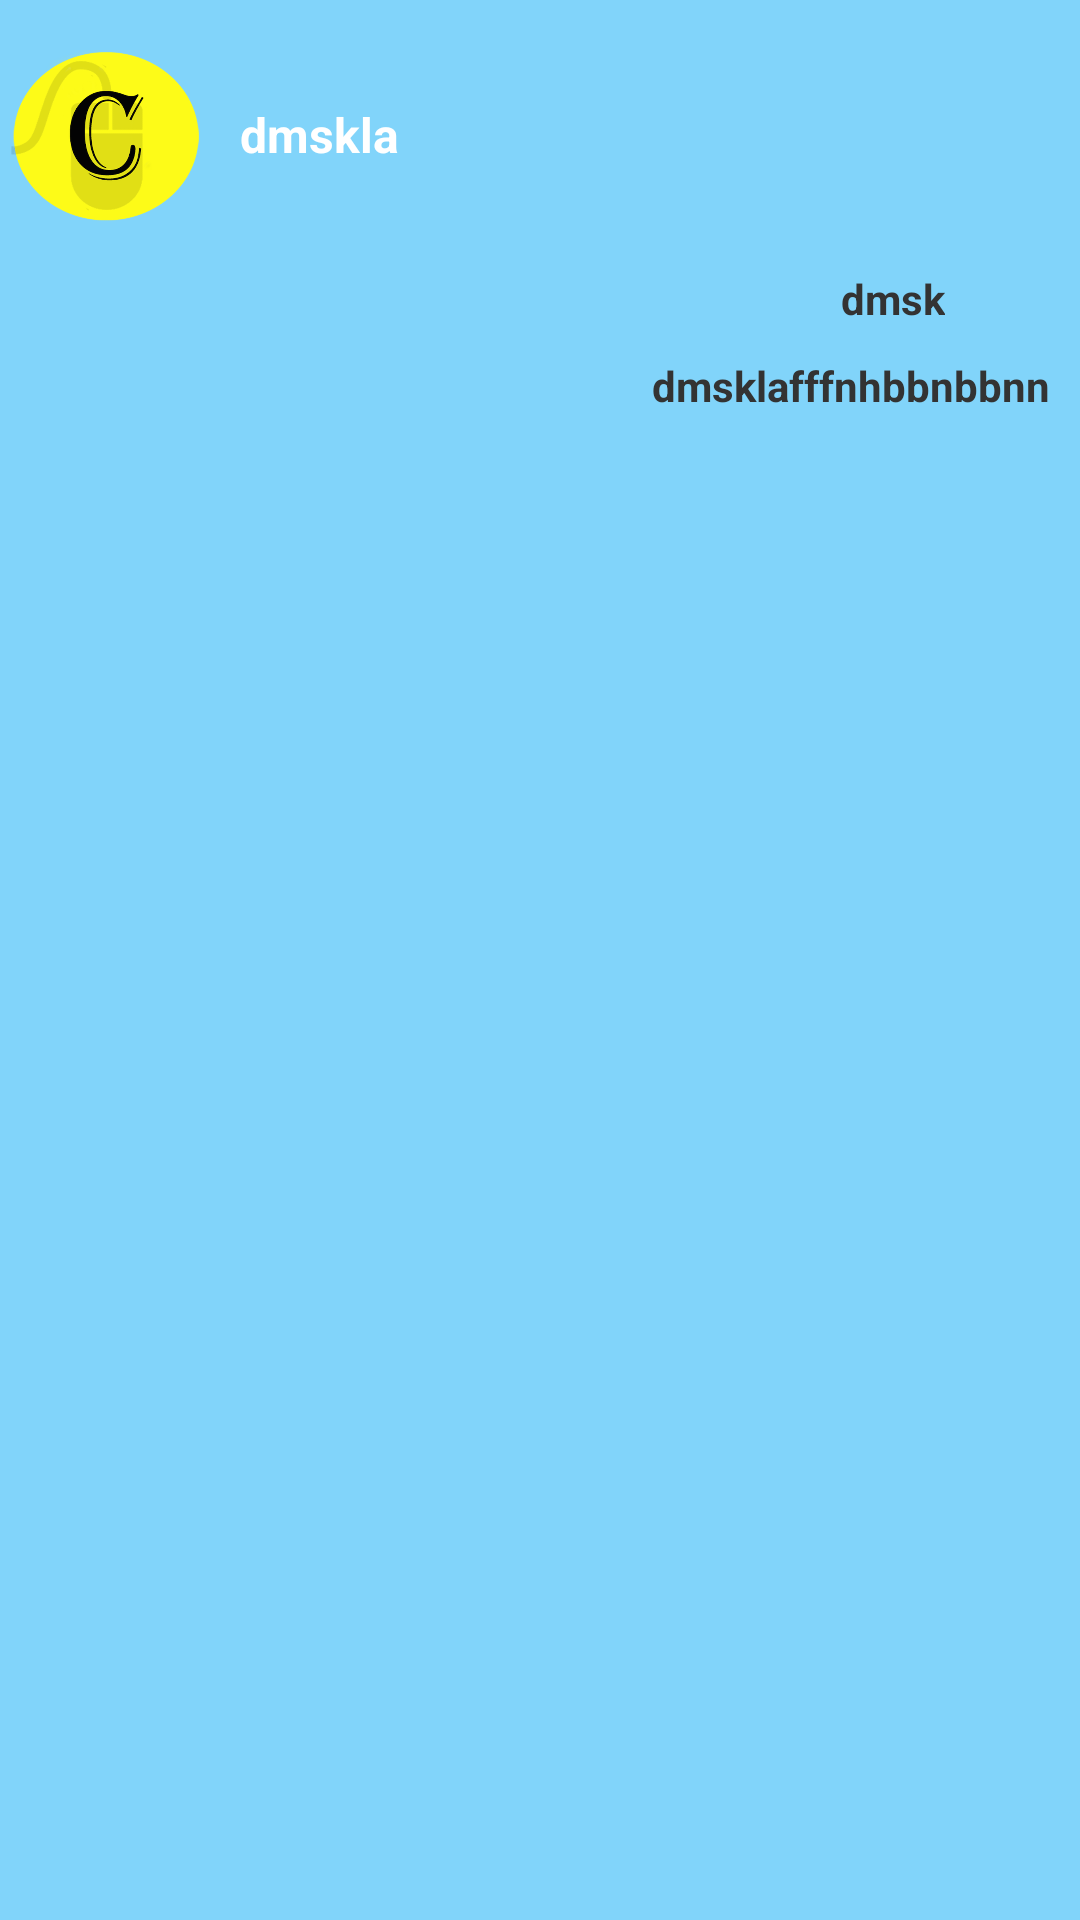

Here is an Android app screen rendered from its layout file. Give the layout XML and the strings, colors and styles it references.
<!-- AndroidManifest.xml: application theme AppTheme -->
<!-- res/layout/custom_blog.xml -->
<?xml version="1.0" encoding="utf-8"?>
<LinearLayout xmlns:android="http://schemas.android.com/apk/res/android"
    android:layout_width="match_parent"
    android:layout_height="match_parent"
    android:layout_margin="5dp"
    android:background="#81D4FA"
    android:orientation="vertical" >

    <RelativeLayout
        android:layout_width="match_parent"
        android:layout_height="90dp" >

        <ImageButton
            android:id="@+id/blogIcon"
            android:layout_width="70dp"
            android:layout_height="60dp"
            android:layout_centerVertical="true"
            android:background="@drawable/logo" />

        <TextView
            android:id="@+id/blog"
            android:layout_width="match_parent"
            android:layout_height="wrap_content"
            android:layout_centerVertical="true"
            android:layout_margin="10dp"
            android:layout_toRightOf="@+id/blogIcon"
            android:text="dmskla"
            android:textColor="#ffffff"
            android:textSize="16sp"
            android:textStyle="bold" />
    </RelativeLayout>

    <TextView
        android:id="@+id/name"
        android:layout_width="match_parent"
        android:layout_height="wrap_content"
        android:layout_marginRight="10dp"
        android:gravity="center|right"
        android:paddingRight="35dp"
        android:text="dmsk"
        android:textColor="#333333"
        android:textSize="14sp"
        android:textStyle="bold" />

    <TextView
        android:id="@+id/place"
        android:layout_width="match_parent"
        android:layout_height="wrap_content"
        android:layout_margin="10dp"
        android:gravity="center|right"
        android:text="dmsklafffnhbbnbbnn"
        android:textColor="#333333"
        android:textSize="14sp"
        android:textStyle="bold" />

</LinearLayout>
<!-- resources referenced by this layout -->
<resources>
  <!-- drawable logo: png bitmap (drawable, 84098 bytes) -->
  <style name="AppTheme" parent="AppBaseTheme">
          
      </style>
  <style name="AppBaseTheme" parent="Theme.AppCompat.Light">
          
      </style>
</resources>
